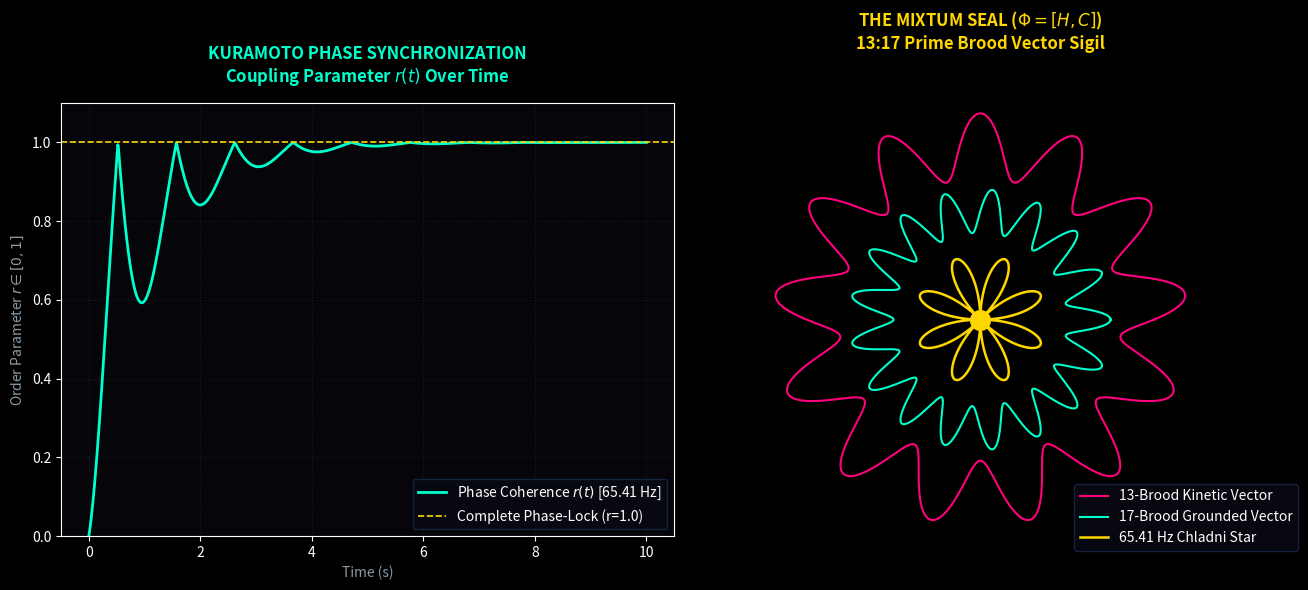

The script that saved this image:
import numpy as np
import matplotlib.pyplot as plt

def generate_kuramoto_and_sigil():
    print("Simulating Kuramoto Phase Coupling & Generating Vector Sigil...")
    
    # 1. Kuramoto Phase Synchronization Simulation
    t = np.linspace(0, 10, 1000)
    # Phase coupling order parameter r(t) growing to phase-lock
    K = 1.8 # Coupling strength above critical threshold
    r_t = 1 - np.exp(-K * t / 2) * np.abs(np.cos(3 * t))
    
    # 2. Polar Sigil Coordinates
    theta = np.linspace(0, 2*np.pi, 1000)
    
    # Sigil 1: 13-Brood Kinetic Rays
    r_sigil1 = 0.8 + 0.15 * np.sin(13 * theta)
    
    # Sigil 2: 17-Brood Grounded Waves
    r_sigil2 = 0.5 + 0.10 * np.cos(17 * theta)
    
    # Setup Figure
    plt.style.use('dark_background')
    fig = plt.figure(figsize=(14, 6), facecolor='#05050A')

    # Panel 1: Kuramoto Order Parameter r(t)
    ax1 = fig.add_subplot(121)
    ax1.set_facecolor('#05050A')
    ax1.plot(t, r_t, color='#00FFCC', linewidth=2.0, label='Phase Coherence $r(t)$ [65.41 Hz]')
    ax1.axhline(y=1.0, color='#FFD700', linestyle='--', linewidth=1.2, label='Complete Phase-Lock (r=1.0)')
    ax1.set_title("KURAMOTO PHASE SYNCHRONIZATION\nCoupling Parameter $r(t)$ Over Time", 
                  color='#00FFCC', fontsize=12, fontweight='bold', pad=15)
    ax1.set_xlabel("Time (s)", color='#8A9BA8')
    ax1.set_ylabel("Order Parameter $r \in [0, 1]$", color='#8A9BA8')
    ax1.set_ylim(0, 1.1)
    ax1.grid(True, color='#121C2B', linestyle=':')
    ax1.legend(loc='lower right', facecolor='#0A0A14', edgecolor='#1A2B4C')

    # Panel 2: Vector Sigil Emblem (Polar Map)
    ax2 = fig.add_subplot(122, projection='polar')
    ax2.set_facecolor('#05050A')

    # Plot Sigil Rays & Arcs
    ax2.plot(theta, r_sigil1, color='#FF007F', linewidth=1.5, label='13-Brood Kinetic Vector')
    ax2.plot(theta, r_sigil2, color='#00FFCC', linewidth=1.5, label='17-Brood Grounded Vector')
    
    # 8-Fold Chladni Star Core (from our 65.41 Hz mode)
    r_star = 0.3 * np.abs(np.sin(4 * theta))
    ax2.plot(theta, r_star, color='#FFD700', linewidth=1.8, label='65.41 Hz Chladni Star')
    ax2.scatter([0], [0], color='#FFD700', s=200, zorder=5)

    ax2.set_title("THE MIXTUM SEAL ($\Phi = [H, C]$)\n13:17 Prime Brood Vector Sigil", 
                  color='#FFD700', fontsize=12, fontweight='bold', pad=20)
    ax2.axis('off')
    ax2.legend(loc='lower right', facecolor='#0A0A14', edgecolor='#1A2B4C', bbox_to_anchor=(1.25, -0.05))

    plt.tight_layout()
    plt.savefig("kuramoto_sigil_synthesis.png", dpi=300, facecolor=fig.get_facecolor())
    print("Saved Kuramoto & Sigil plot as 'kuramoto_sigil_synthesis.png'")
    plt.show()

# Run
generate_kuramoto_and_sigil()
